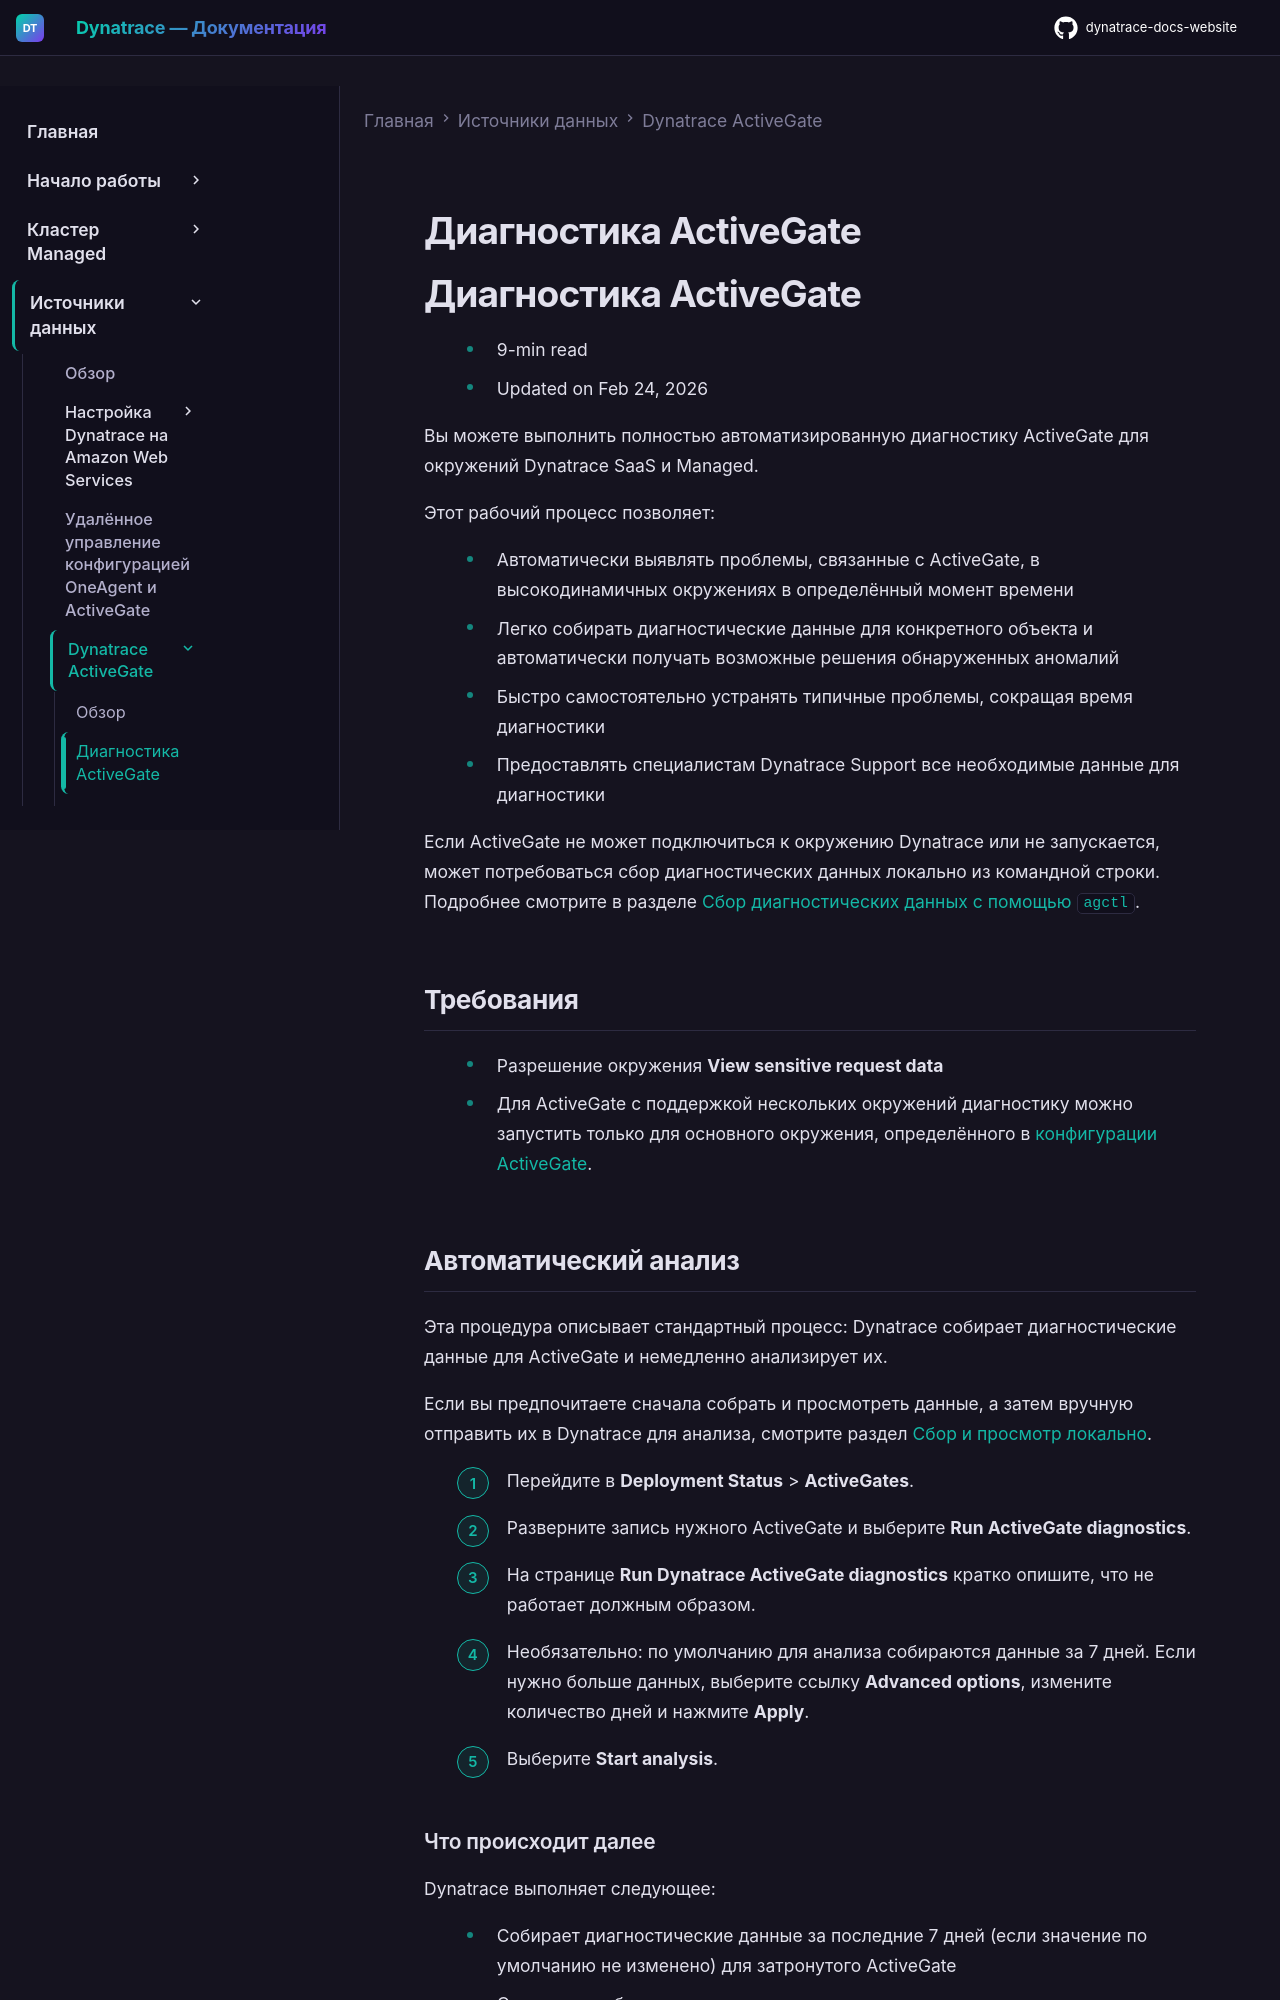

repository: Yerkebulan-Ardabayev/dynatrace-docs-website · page: managed-ru/ingest-from/dynatrace-activegate/activegate-diagnostics/index.html · generator: mkdocs

---
title: Диагностика ActiveGate
source: https://docs.dynatrace.com/managed/ingest-from/dynatrace-activegate/activegate-diagnostics
scraped: 2026-05-12T12:14:21.170061
---

# Диагностика ActiveGate

# Диагностика ActiveGate

* 9-min read
* Updated on Feb 24, 2026

Вы можете выполнить полностью автоматизированную диагностику ActiveGate для окружений Dynatrace SaaS и Managed.

Этот рабочий процесс позволяет:

* Автоматически выявлять проблемы, связанные с ActiveGate, в высокодинамичных окружениях в определённый момент времени
* Легко собирать диагностические данные для конкретного объекта и автоматически получать возможные решения обнаруженных аномалий
* Быстро самостоятельно устранять типичные проблемы, сокращая время диагностики
* Предоставлять специалистам Dynatrace Support все необходимые данные для диагностики

Если ActiveGate не может подключиться к окружению Dynatrace или не запускается, может потребоваться сбор диагностических данных локально из командной строки. Подробнее смотрите в разделе [Сбор диагностических данных с помощью `agctl`](#collect-diagnostic-data-with-agctl).

## Требования

* Разрешение окружения **View sensitive request data**
* Для ActiveGate с поддержкой нескольких окружений диагностику можно запустить только для основного окружения, определённого в [конфигурации ActiveGate](/managed/ingest-from/dynatrace-activegate/configuration/configure-an-environment-activegate-for-multi-environment-support "Пошаговая процедура настройки одного Environment ActiveGate для поддержки нескольких окружений.").

## Автоматический анализ

Эта процедура описывает стандартный процесс: Dynatrace собирает диагностические данные для ActiveGate и немедленно анализирует их.

Если вы предпочитаете сначала собрать и просмотреть данные, а затем вручную отправить их в Dynatrace для анализа, смотрите раздел [Сбор и просмотр локально](#collect-and-review-locally).

1. Перейдите в **Deployment Status** > **ActiveGates**.
2. Разверните запись нужного ActiveGate и выберите **Run ActiveGate diagnostics**.
3. На странице **Run Dynatrace ActiveGate diagnostics** кратко опишите, что не работает должным образом.
4. Необязательно: по умолчанию для анализа собираются данные за 7 дней. Если нужно больше данных, выберите ссылку **Advanced options**, измените количество дней и нажмите **Apply**.
5. Выберите **Start analysis**.
